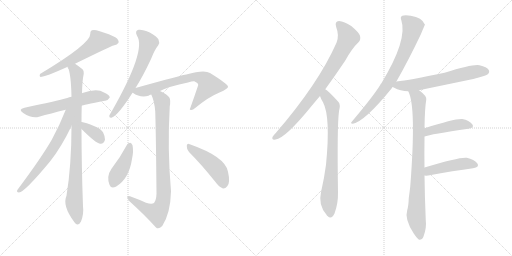
t = 0.00 s
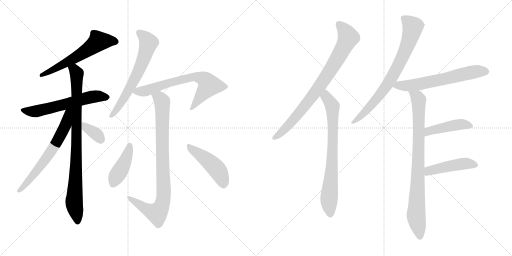
t = 2.63 s
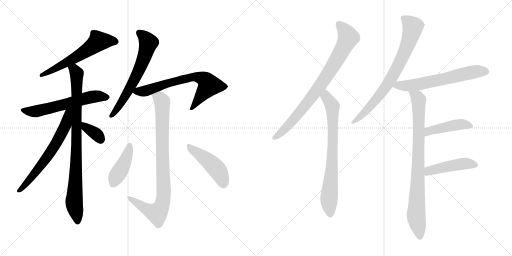
t = 5.25 s
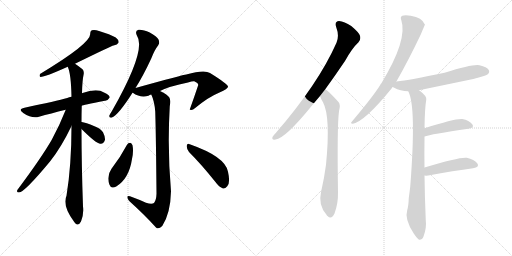
t = 7.88 s
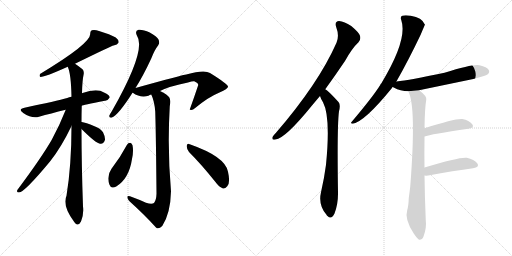
t = 10.50 s
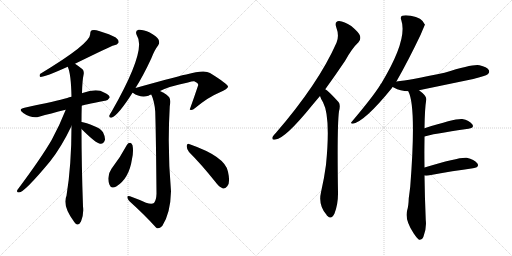
t = 13.13 s

The animated SVG that drew these frames (rendered in a browser with its animation timeline set to each time). Animation: 17 CSS @keyframes rules; one cycle of 13.13 s.

<svg version="1.1" viewBox="0 0 2048 1024" xmlns="http://www.w3.org/2000/svg">
  <g stroke="lightgray" stroke-dasharray="1,1" stroke-width="1" transform="scale(4, 4)">
    <line x1="0" y1="0" x2="256" y2="256"></line>
    <line x1="256" y1="0" x2="0" y2="256"></line>
    <line x1="128" y1="0" x2="128" y2="256"></line>
    <line x1="0" y1="128" x2="256" y2="128"></line>
    <line x1="256" y1="0" x2="512" y2="256"></line>
    <line x1="512" y1="0" x2="256" y2="256"></line>
    <line x1="384" y1="0" x2="384" y2="256"></line>
    <line x1="256" y1="128" x2="512" y2="128"></line>
  </g>
<g transform="scale(1, -1) translate(0, -850)">
   <style type="text/css">
    @keyframes keyframes0 {
      from {
       stroke: black;
       stroke-dashoffset: 596;
       stroke-width: 128;
       }
       66% {
       animation-timing-function: step-end;
       stroke: black;
       stroke-dashoffset: 0;
       stroke-width: 128;
       }
       to {
       stroke: black;
       stroke-width: 1024;
       }
       }
       #make-me-a-hanzi-animation-0 {
         animation: keyframes0 0.735026s both;
         animation-delay: 0.000000s;
         animation-timing-function: linear;
       }
    @keyframes keyframes1 {
      from {
       stroke: black;
       stroke-dashoffset: 598;
       stroke-width: 128;
       }
       66% {
       animation-timing-function: step-end;
       stroke: black;
       stroke-dashoffset: 0;
       stroke-width: 128;
       }
       to {
       stroke: black;
       stroke-width: 1024;
       }
       }
       #make-me-a-hanzi-animation-1 {
         animation: keyframes1 0.736654s both;
         animation-delay: 0.735026s;
         animation-timing-function: linear;
       }
    @keyframes keyframes2 {
      from {
       stroke: black;
       stroke-dashoffset: 886;
       stroke-width: 128;
       }
       74% {
       animation-timing-function: step-end;
       stroke: black;
       stroke-dashoffset: 0;
       stroke-width: 128;
       }
       to {
       stroke: black;
       stroke-width: 1024;
       }
       }
       #make-me-a-hanzi-animation-2 {
         animation: keyframes2 0.971029s both;
         animation-delay: 1.471680s;
         animation-timing-function: linear;
       }
    @keyframes keyframes3 {
      from {
       stroke: black;
       stroke-dashoffset: 645;
       stroke-width: 128;
       }
       68% {
       animation-timing-function: step-end;
       stroke: black;
       stroke-dashoffset: 0;
       stroke-width: 128;
       }
       to {
       stroke: black;
       stroke-width: 1024;
       }
       }
       #make-me-a-hanzi-animation-3 {
         animation: keyframes3 0.774902s both;
         animation-delay: 2.442708s;
         animation-timing-function: linear;
       }
    @keyframes keyframes4 {
      from {
       stroke: black;
       stroke-dashoffset: 354;
       stroke-width: 128;
       }
       54% {
       animation-timing-function: step-end;
       stroke: black;
       stroke-dashoffset: 0;
       stroke-width: 128;
       }
       to {
       stroke: black;
       stroke-width: 1024;
       }
       }
       #make-me-a-hanzi-animation-4 {
         animation: keyframes4 0.538086s both;
         animation-delay: 3.217611s;
         animation-timing-function: linear;
       }
    @keyframes keyframes5 {
      from {
       stroke: black;
       stroke-dashoffset: 639;
       stroke-width: 128;
       }
       68% {
       animation-timing-function: step-end;
       stroke: black;
       stroke-dashoffset: 0;
       stroke-width: 128;
       }
       to {
       stroke: black;
       stroke-width: 1024;
       }
       }
       #make-me-a-hanzi-animation-5 {
         animation: keyframes5 0.770020s both;
         animation-delay: 3.755697s;
         animation-timing-function: linear;
       }
    @keyframes keyframes6 {
      from {
       stroke: black;
       stroke-dashoffset: 693;
       stroke-width: 128;
       }
       69% {
       animation-timing-function: step-end;
       stroke: black;
       stroke-dashoffset: 0;
       stroke-width: 128;
       }
       to {
       stroke: black;
       stroke-width: 1024;
       }
       }
       #make-me-a-hanzi-animation-6 {
         animation: keyframes6 0.813965s both;
         animation-delay: 4.525716s;
         animation-timing-function: linear;
       }
    @keyframes keyframes7 {
      from {
       stroke: black;
       stroke-dashoffset: 881;
       stroke-width: 128;
       }
       74% {
       animation-timing-function: step-end;
       stroke: black;
       stroke-dashoffset: 0;
       stroke-width: 128;
       }
       to {
       stroke: black;
       stroke-width: 1024;
       }
       }
       #make-me-a-hanzi-animation-7 {
         animation: keyframes7 0.966960s both;
         animation-delay: 5.339681s;
         animation-timing-function: linear;
       }
    @keyframes keyframes8 {
      from {
       stroke: black;
       stroke-dashoffset: 423;
       stroke-width: 128;
       }
       58% {
       animation-timing-function: step-end;
       stroke: black;
       stroke-dashoffset: 0;
       stroke-width: 128;
       }
       to {
       stroke: black;
       stroke-width: 1024;
       }
       }
       #make-me-a-hanzi-animation-8 {
         animation: keyframes8 0.594238s both;
         animation-delay: 6.306641s;
         animation-timing-function: linear;
       }
    @keyframes keyframes9 {
      from {
       stroke: black;
       stroke-dashoffset: 466;
       stroke-width: 128;
       }
       60% {
       animation-timing-function: step-end;
       stroke: black;
       stroke-dashoffset: 0;
       stroke-width: 128;
       }
       to {
       stroke: black;
       stroke-width: 1024;
       }
       }
       #make-me-a-hanzi-animation-9 {
         animation: keyframes9 0.629232s both;
         animation-delay: 6.900879s;
         animation-timing-function: linear;
       }
    @keyframes keyframes10 {
      from {
       stroke: black;
       stroke-dashoffset: 819;
       stroke-width: 128;
       }
       73% {
       animation-timing-function: step-end;
       stroke: black;
       stroke-dashoffset: 0;
       stroke-width: 128;
       }
       to {
       stroke: black;
       stroke-width: 1024;
       }
       }
       #make-me-a-hanzi-animation-10 {
         animation: keyframes10 0.916504s both;
         animation-delay: 7.530111s;
         animation-timing-function: linear;
       }
    @keyframes keyframes11 {
      from {
       stroke: black;
       stroke-dashoffset: 755;
       stroke-width: 128;
       }
       71% {
       animation-timing-function: step-end;
       stroke: black;
       stroke-dashoffset: 0;
       stroke-width: 128;
       }
       to {
       stroke: black;
       stroke-width: 1024;
       }
       }
       #make-me-a-hanzi-animation-11 {
         animation: keyframes11 0.864421s both;
         animation-delay: 8.446615s;
         animation-timing-function: linear;
       }
    @keyframes keyframes12 {
      from {
       stroke: black;
       stroke-dashoffset: 765;
       stroke-width: 128;
       }
       71% {
       animation-timing-function: step-end;
       stroke: black;
       stroke-dashoffset: 0;
       stroke-width: 128;
       }
       to {
       stroke: black;
       stroke-width: 1024;
       }
       }
       #make-me-a-hanzi-animation-12 {
         animation: keyframes12 0.872559s both;
         animation-delay: 9.311035s;
         animation-timing-function: linear;
       }
    @keyframes keyframes13 {
      from {
       stroke: black;
       stroke-dashoffset: 630;
       stroke-width: 128;
       }
       67% {
       animation-timing-function: step-end;
       stroke: black;
       stroke-dashoffset: 0;
       stroke-width: 128;
       }
       to {
       stroke: black;
       stroke-width: 1024;
       }
       }
       #make-me-a-hanzi-animation-13 {
         animation: keyframes13 0.762695s both;
         animation-delay: 10.183594s;
         animation-timing-function: linear;
       }
    @keyframes keyframes14 {
      from {
       stroke: black;
       stroke-dashoffset: 856;
       stroke-width: 128;
       }
       74% {
       animation-timing-function: step-end;
       stroke: black;
       stroke-dashoffset: 0;
       stroke-width: 128;
       }
       to {
       stroke: black;
       stroke-width: 1024;
       }
       }
       #make-me-a-hanzi-animation-14 {
         animation: keyframes14 0.946615s both;
         animation-delay: 10.946289s;
         animation-timing-function: linear;
       }
    @keyframes keyframes15 {
      from {
       stroke: black;
       stroke-dashoffset: 446;
       stroke-width: 128;
       }
       59% {
       animation-timing-function: step-end;
       stroke: black;
       stroke-dashoffset: 0;
       stroke-width: 128;
       }
       to {
       stroke: black;
       stroke-width: 1024;
       }
       }
       #make-me-a-hanzi-animation-15 {
         animation: keyframes15 0.612956s both;
         animation-delay: 11.892904s;
         animation-timing-function: linear;
       }
    @keyframes keyframes16 {
      from {
       stroke: black;
       stroke-dashoffset: 459;
       stroke-width: 128;
       }
       60% {
       animation-timing-function: step-end;
       stroke: black;
       stroke-dashoffset: 0;
       stroke-width: 128;
       }
       to {
       stroke: black;
       stroke-width: 1024;
       }
       }
       #make-me-a-hanzi-animation-16 {
         animation: keyframes16 0.623535s both;
         animation-delay: 12.505859s;
         animation-timing-function: linear;
       }
</style>
<path d="M 300 595 Q 447 667 454 668 Q 470 671 474 679 Q 477 689 463 700 Q 441 713 396 726 Q 380 732 367 729 Q 360 725 361 714 Q 362 675 160 554 Q 156 544 162 542 Q 180 542 271 583 L 300 595 Z" fill="lightgray"></path> 
<path d="M 327 427 Q 328 430 420 447 Q 430 446 439 460 Q 439 470 416 480 Q 388 498 330 478 Q 329 478 328 477 L 286 463 Q 276 462 269 458 Q 227 446 98 419 Q 70 413 93 398 Q 129 374 156 383 Q 202 396 263 411 L 327 427 Z" fill="lightgray"></path> 
<path d="M 326 362 Q 326 395 327 427 L 328 477 Q 329 528 335 555 Q 336 568 330 573 Q 314 586 300 595 C 275 612 262 612 271 583 Q 284 556 286 463 L 286 346 Q 286 189 266 67 Q 248 28 297 -38 Q 301 -45 308 -48 Q 318 -49 324 -36 Q 336 -5 332 24 Q 326 192 326 334 L 326 362 Z" fill="lightgray"></path> 
<path d="M 263 411 Q 239 350 207 291 Q 167 221 70 91 Q 64 81 76 80 Q 97 80 200 204 Q 246 262 286 346 C 329 435 275 442 263 411 Z" fill="lightgray"></path> 
<path d="M 326 334 Q 386 274 402 275 Q 415 274 420 291 Q 421 303 412 321 Q 402 337 378 345 Q 342 360 327 362 Q 326 363 326 362 C 296 366 305 355 326 334 Z" fill="lightgray"></path> 
<path d="M 542 498 Q 573 547 605 616 Q 618 650 633 669 Q 640 679 634 692 Q 628 704 599 720 Q 571 733 554 731 Q 538 727 548 707 Q 587 650 446 403 Q 439 393 437 387 Q 436 377 448 380 Q 475 392 530 479 L 542 498 Z" fill="lightgray"></path> 
<path d="M 640 486 Q 677 505 752 520 Q 770 526 777 525 Q 793 518 793 510 Q 777 462 759 412 L 761 411 Q 768 407 782 419 Q 834 462 878 480 Q 914 496 912 504 Q 911 514 840 558 Q 818 573 745 552 Q 736 552 542 498 C 513 490 511 489 530 479 L 531 479 Q 562 457 594 467 Q 598 470 605 472 L 640 486 Z" fill="lightgray"></path> 
<path d="M 584 39 Q 556 52 520 65 Q 510 69 509 62 Q 509 55 518 45 Q 582 -13 624 -60 Q 634 -69 649 -54 Q 682 -3 684 85 Q 669 256 679 424 Q 683 449 678 459 Q 671 471 640 486 C 614 500 594 500 605 472 Q 618 445 621 403 Q 624 303 626 75 Q 625 48 616 38 Q 607 32 584 39 Z" fill="lightgray"></path> 
<path d="M 508 271 Q 481 220 446 175 Q 425 145 438 111 Q 444 93 465 104 Q 516 135 528 214 Q 535 245 530 269 Q 526 278 521 279 Q 512 279 508 271 Z" fill="lightgray"></path> 
<path d="M 756 242 Q 805 193 861 123 Q 877 101 892 96 Q 901 95 909 105 Q 922 118 912 163 Q 902 223 759 273 Q 749 280 747 267 Q 746 254 756 242 Z" fill="lightgray"></path> 
<path d="M 1301 493 Q 1338 544 1380 606 Q 1408 657 1434 681 Q 1444 691 1440 707 Q 1436 720 1405 746 Q 1377 765 1356 766 Q 1337 765 1345 741 Q 1358 707 1346 679 Q 1274 516 1104 319 Q 1094 309 1090 302 Q 1086 289 1102 292 Q 1141 296 1248 428 Q 1263 446 1280 466 L 1301 493 Z" fill="lightgray"></path> 
<path d="M 1280 466 Q 1284 453 1292 441 Q 1323 383 1304 191 Q 1297 137 1284 81 Q 1272 30 1306 -9 Q 1307 -12 1310 -14 Q 1326 -30 1338 -4 Q 1353 36 1352 81 Q 1348 346 1356 405 Q 1363 432 1354 442 Q 1312 488 1301 493 C 1277 511 1269 494 1280 466 Z" fill="lightgray"></path> 
<path d="M 1585 523 Q 1633 607 1683 712 Q 1699 751 1700 751 Q 1688 781 1643 787 Q 1621 791 1609 787 Q 1600 783 1605 770 Q 1632 692 1525 516 Q 1522 515 1521 510 Q 1490 461 1407 363 Q 1400 356 1411 355 Q 1459 364 1567 497 Q 1568 500 1571 502 L 1585 523 Z" fill="lightgray"></path> 
<path d="M 1676 489 Q 1782 511 1893 534 Q 1942 546 1951 553 Q 1960 560 1955 570 Q 1948 582 1918 589 Q 1894 595 1778 559 Q 1637 529 1586 524 Q 1585 524 1585 523 C 1556 517 1545 515 1571 502 Q 1572 502 1575 500 Q 1602 485 1633 485 L 1676 489 Z" fill="lightgray"></path> 
<path d="M 1698 180 Q 1697 238 1698 293 Q 1698 299 1698 304 L 1698 337 Q 1699 416 1705 451 Q 1708 466 1676 489 C 1653 508 1622 513 1633 485 Q 1666 425 1641 104 Q 1638 79 1635 57 Q 1634 26 1629 10 Q 1617 -26 1655 -84 Q 1668 -103 1676 -109 Q 1689 -110 1694 -96 Q 1707 -62 1703 -30 Q 1699 64 1698 148 L 1698 180 Z" fill="lightgray"></path> 
<path d="M 1698 304 Q 1722 313 1874 335 Q 1899 339 1889 353 Q 1877 369 1849 374 Q 1822 377 1698 337 C 1669 328 1669 295 1698 304 Z" fill="lightgray"></path> 
<path d="M 1698 148 Q 1704 147 1713 148 Q 1816 167 1892 177 Q 1920 181 1909 197 Q 1897 213 1867 219 Q 1839 223 1698 180 C 1669 171 1668 150 1698 148 Z" fill="lightgray"></path> 
      <clipPath id="make-me-a-hanzi-clip-0">
      <path d="M 300 595 Q 447 667 454 668 Q 470 671 474 679 Q 477 689 463 700 Q 441 713 396 726 Q 380 732 367 729 Q 360 725 361 714 Q 362 675 160 554 Q 156 544 162 542 Q 180 542 271 583 L 300 595 Z" fill="lightgray"></path>
      </clipPath>
      <path clip-path="url(#make-me-a-hanzi-clip-0)" d="M 463 683 L 394 685 L 304 619 L 189 558 L 173 558 L 164 549 " fill="none" id="make-me-a-hanzi-animation-0" stroke-dasharray="468 936" stroke-linecap="round"></path>

      <clipPath id="make-me-a-hanzi-clip-1">
      <path d="M 327 427 Q 328 430 420 447 Q 430 446 439 460 Q 439 470 416 480 Q 388 498 330 478 Q 329 478 328 477 L 286 463 Q 276 462 269 458 Q 227 446 98 419 Q 70 413 93 398 Q 129 374 156 383 Q 202 396 263 411 L 327 427 Z" fill="lightgray"></path>
      </clipPath>
      <path clip-path="url(#make-me-a-hanzi-clip-1)" d="M 94 409 L 146 405 L 362 462 L 428 460 " fill="none" id="make-me-a-hanzi-animation-1" stroke-dasharray="470 940" stroke-linecap="round"></path>

      <clipPath id="make-me-a-hanzi-clip-2">
      <path d="M 326 362 Q 326 395 327 427 L 328 477 Q 329 528 335 555 Q 336 568 330 573 Q 314 586 300 595 C 275 612 262 612 271 583 Q 284 556 286 463 L 286 346 Q 286 189 266 67 Q 248 28 297 -38 Q 301 -45 308 -48 Q 318 -49 324 -36 Q 336 -5 332 24 Q 326 192 326 334 L 326 362 Z" fill="lightgray"></path>
      </clipPath>
      <path clip-path="url(#make-me-a-hanzi-clip-2)" d="M 280 582 L 297 571 L 307 554 L 305 193 L 296 40 L 309 -35 " fill="none" id="make-me-a-hanzi-animation-2" stroke-dasharray="758 1516" stroke-linecap="round"></path>

      <clipPath id="make-me-a-hanzi-clip-3">
      <path d="M 263 411 Q 239 350 207 291 Q 167 221 70 91 Q 64 81 76 80 Q 97 80 200 204 Q 246 262 286 346 C 329 435 275 442 263 411 Z" fill="lightgray"></path>
      </clipPath>
      <path clip-path="url(#make-me-a-hanzi-clip-3)" d="M 282 410 L 272 400 L 262 348 L 218 266 L 162 183 L 77 87 " fill="none" id="make-me-a-hanzi-animation-3" stroke-dasharray="517 1034" stroke-linecap="round"></path>

      <clipPath id="make-me-a-hanzi-clip-4">
      <path d="M 326 334 Q 386 274 402 275 Q 415 274 420 291 Q 421 303 412 321 Q 402 337 378 345 Q 342 360 327 362 Q 326 363 326 362 C 296 366 305 355 326 334 Z" fill="lightgray"></path>
      </clipPath>
      <path clip-path="url(#make-me-a-hanzi-clip-4)" d="M 327 355 L 384 315 L 402 293 " fill="none" id="make-me-a-hanzi-animation-4" stroke-dasharray="226 452" stroke-linecap="round"></path>

      <clipPath id="make-me-a-hanzi-clip-5">
      <path d="M 542 498 Q 573 547 605 616 Q 618 650 633 669 Q 640 679 634 692 Q 628 704 599 720 Q 571 733 554 731 Q 538 727 548 707 Q 587 650 446 403 Q 439 393 437 387 Q 436 377 448 380 Q 475 392 530 479 L 542 498 Z" fill="lightgray"></path>
      </clipPath>
      <path clip-path="url(#make-me-a-hanzi-clip-5)" d="M 557 717 L 574 706 L 594 679 L 577 620 L 510 479 L 445 388 " fill="none" id="make-me-a-hanzi-animation-5" stroke-dasharray="511 1022" stroke-linecap="round"></path>

      <clipPath id="make-me-a-hanzi-clip-6">
      <path d="M 640 486 Q 677 505 752 520 Q 770 526 777 525 Q 793 518 793 510 Q 777 462 759 412 L 761 411 Q 768 407 782 419 Q 834 462 878 480 Q 914 496 912 504 Q 911 514 840 558 Q 818 573 745 552 Q 736 552 542 498 C 513 490 511 489 530 479 L 531 479 Q 562 457 594 467 Q 598 470 605 472 L 640 486 Z" fill="lightgray"></path>
      </clipPath>
      <path clip-path="url(#make-me-a-hanzi-clip-6)" d="M 540 480 L 583 487 L 760 541 L 799 540 L 822 529 L 837 509 L 772 421 L 763 418 " fill="none" id="make-me-a-hanzi-animation-6" stroke-dasharray="565 1130" stroke-linecap="round"></path>

      <clipPath id="make-me-a-hanzi-clip-7">
      <path d="M 584 39 Q 556 52 520 65 Q 510 69 509 62 Q 509 55 518 45 Q 582 -13 624 -60 Q 634 -69 649 -54 Q 682 -3 684 85 Q 669 256 679 424 Q 683 449 678 459 Q 671 471 640 486 C 614 500 594 500 605 472 Q 618 445 621 403 Q 624 303 626 75 Q 625 48 616 38 Q 607 32 584 39 Z" fill="lightgray"></path>
      </clipPath>
      <path clip-path="url(#make-me-a-hanzi-clip-7)" d="M 613 469 L 639 457 L 648 444 L 656 77 L 651 43 L 641 15 L 625 -2 L 574 20 L 516 60 " fill="none" id="make-me-a-hanzi-animation-7" stroke-dasharray="753 1506" stroke-linecap="round"></path>

      <clipPath id="make-me-a-hanzi-clip-8">
      <path d="M 508 271 Q 481 220 446 175 Q 425 145 438 111 Q 444 93 465 104 Q 516 135 528 214 Q 535 245 530 269 Q 526 278 521 279 Q 512 279 508 271 Z" fill="lightgray"></path>
      </clipPath>
      <path clip-path="url(#make-me-a-hanzi-clip-8)" d="M 519 268 L 502 209 L 454 115 " fill="none" id="make-me-a-hanzi-animation-8" stroke-dasharray="295 590" stroke-linecap="round"></path>

      <clipPath id="make-me-a-hanzi-clip-9">
      <path d="M 756 242 Q 805 193 861 123 Q 877 101 892 96 Q 901 95 909 105 Q 922 118 912 163 Q 902 223 759 273 Q 749 280 747 267 Q 746 254 756 242 Z" fill="lightgray"></path>
      </clipPath>
      <path clip-path="url(#make-me-a-hanzi-clip-9)" d="M 757 262 L 867 174 L 889 133 L 893 111 " fill="none" id="make-me-a-hanzi-animation-9" stroke-dasharray="338 676" stroke-linecap="round"></path>

      <clipPath id="make-me-a-hanzi-clip-10">
      <path d="M 1301 493 Q 1338 544 1380 606 Q 1408 657 1434 681 Q 1444 691 1440 707 Q 1436 720 1405 746 Q 1377 765 1356 766 Q 1337 765 1345 741 Q 1358 707 1346 679 Q 1274 516 1104 319 Q 1094 309 1090 302 Q 1086 289 1102 292 Q 1141 296 1248 428 Q 1263 446 1280 466 L 1301 493 Z" fill="lightgray"></path>
      </clipPath>
      <path clip-path="url(#make-me-a-hanzi-clip-10)" d="M 1356 751 L 1382 724 L 1392 697 L 1358 629 L 1278 504 L 1209 412 L 1128 322 L 1099 301 " fill="none" id="make-me-a-hanzi-animation-10" stroke-dasharray="691 1382" stroke-linecap="round"></path>

      <clipPath id="make-me-a-hanzi-clip-11">
      <path d="M 1280 466 Q 1284 453 1292 441 Q 1323 383 1304 191 Q 1297 137 1284 81 Q 1272 30 1306 -9 Q 1307 -12 1310 -14 Q 1326 -30 1338 -4 Q 1353 36 1352 81 Q 1348 346 1356 405 Q 1363 432 1354 442 Q 1312 488 1301 493 C 1277 511 1269 494 1280 466 Z" fill="lightgray"></path>
      </clipPath>
      <path clip-path="url(#make-me-a-hanzi-clip-11)" d="M 1301 486 L 1305 462 L 1330 425 L 1329 205 L 1316 56 L 1322 -4 " fill="none" id="make-me-a-hanzi-animation-11" stroke-dasharray="627 1254" stroke-linecap="round"></path>

      <clipPath id="make-me-a-hanzi-clip-12">
      <path d="M 1585 523 Q 1633 607 1683 712 Q 1699 751 1700 751 Q 1688 781 1643 787 Q 1621 791 1609 787 Q 1600 783 1605 770 Q 1632 692 1525 516 Q 1522 515 1521 510 Q 1490 461 1407 363 Q 1400 356 1411 355 Q 1459 364 1567 497 Q 1568 500 1571 502 L 1585 523 Z" fill="lightgray"></path>
      </clipPath>
      <path clip-path="url(#make-me-a-hanzi-clip-12)" d="M 1614 777 L 1652 743 L 1608 617 L 1530 483 L 1469 411 L 1413 361 " fill="none" id="make-me-a-hanzi-animation-12" stroke-dasharray="637 1274" stroke-linecap="round"></path>

      <clipPath id="make-me-a-hanzi-clip-13">
      <path d="M 1676 489 Q 1782 511 1893 534 Q 1942 546 1951 553 Q 1960 560 1955 570 Q 1948 582 1918 589 Q 1894 595 1778 559 Q 1637 529 1586 524 Q 1585 524 1585 523 C 1556 517 1545 515 1571 502 Q 1572 502 1575 500 Q 1602 485 1633 485 L 1676 489 Z" fill="lightgray"></path>
      </clipPath>
      <path clip-path="url(#make-me-a-hanzi-clip-13)" d="M 1576 506 L 1679 514 L 1890 561 L 1944 564 " fill="none" id="make-me-a-hanzi-animation-13" stroke-dasharray="502 1004" stroke-linecap="round"></path>

      <clipPath id="make-me-a-hanzi-clip-14">
      <path d="M 1698 180 Q 1697 238 1698 293 Q 1698 299 1698 304 L 1698 337 Q 1699 416 1705 451 Q 1708 466 1676 489 C 1653 508 1622 513 1633 485 Q 1666 425 1641 104 Q 1638 79 1635 57 Q 1634 26 1629 10 Q 1617 -26 1655 -84 Q 1668 -103 1676 -109 Q 1689 -110 1694 -96 Q 1707 -62 1703 -30 Q 1699 64 1698 148 L 1698 180 Z" fill="lightgray"></path>
      </clipPath>
      <path clip-path="url(#make-me-a-hanzi-clip-14)" d="M 1640 485 L 1670 459 L 1674 448 L 1675 273 L 1664 -14 L 1679 -99 " fill="none" id="make-me-a-hanzi-animation-14" stroke-dasharray="728 1456" stroke-linecap="round"></path>

      <clipPath id="make-me-a-hanzi-clip-15">
      <path d="M 1698 304 Q 1722 313 1874 335 Q 1899 339 1889 353 Q 1877 369 1849 374 Q 1822 377 1698 337 C 1669 328 1669 295 1698 304 Z" fill="lightgray"></path>
      </clipPath>
      <path clip-path="url(#make-me-a-hanzi-clip-15)" d="M 1699 310 L 1716 327 L 1737 333 L 1845 353 L 1879 346 " fill="none" id="make-me-a-hanzi-animation-15" stroke-dasharray="318 636" stroke-linecap="round"></path>

      <clipPath id="make-me-a-hanzi-clip-16">
      <path d="M 1698 148 Q 1704 147 1713 148 Q 1816 167 1892 177 Q 1920 181 1909 197 Q 1897 213 1867 219 Q 1839 223 1698 180 C 1669 171 1668 150 1698 148 Z" fill="lightgray"></path>
      </clipPath>
      <path clip-path="url(#make-me-a-hanzi-clip-16)" d="M 1706 153 L 1718 168 L 1761 179 L 1863 196 L 1898 189 " fill="none" id="make-me-a-hanzi-animation-16" stroke-dasharray="331 662" stroke-linecap="round"></path>

</g>
</svg>
